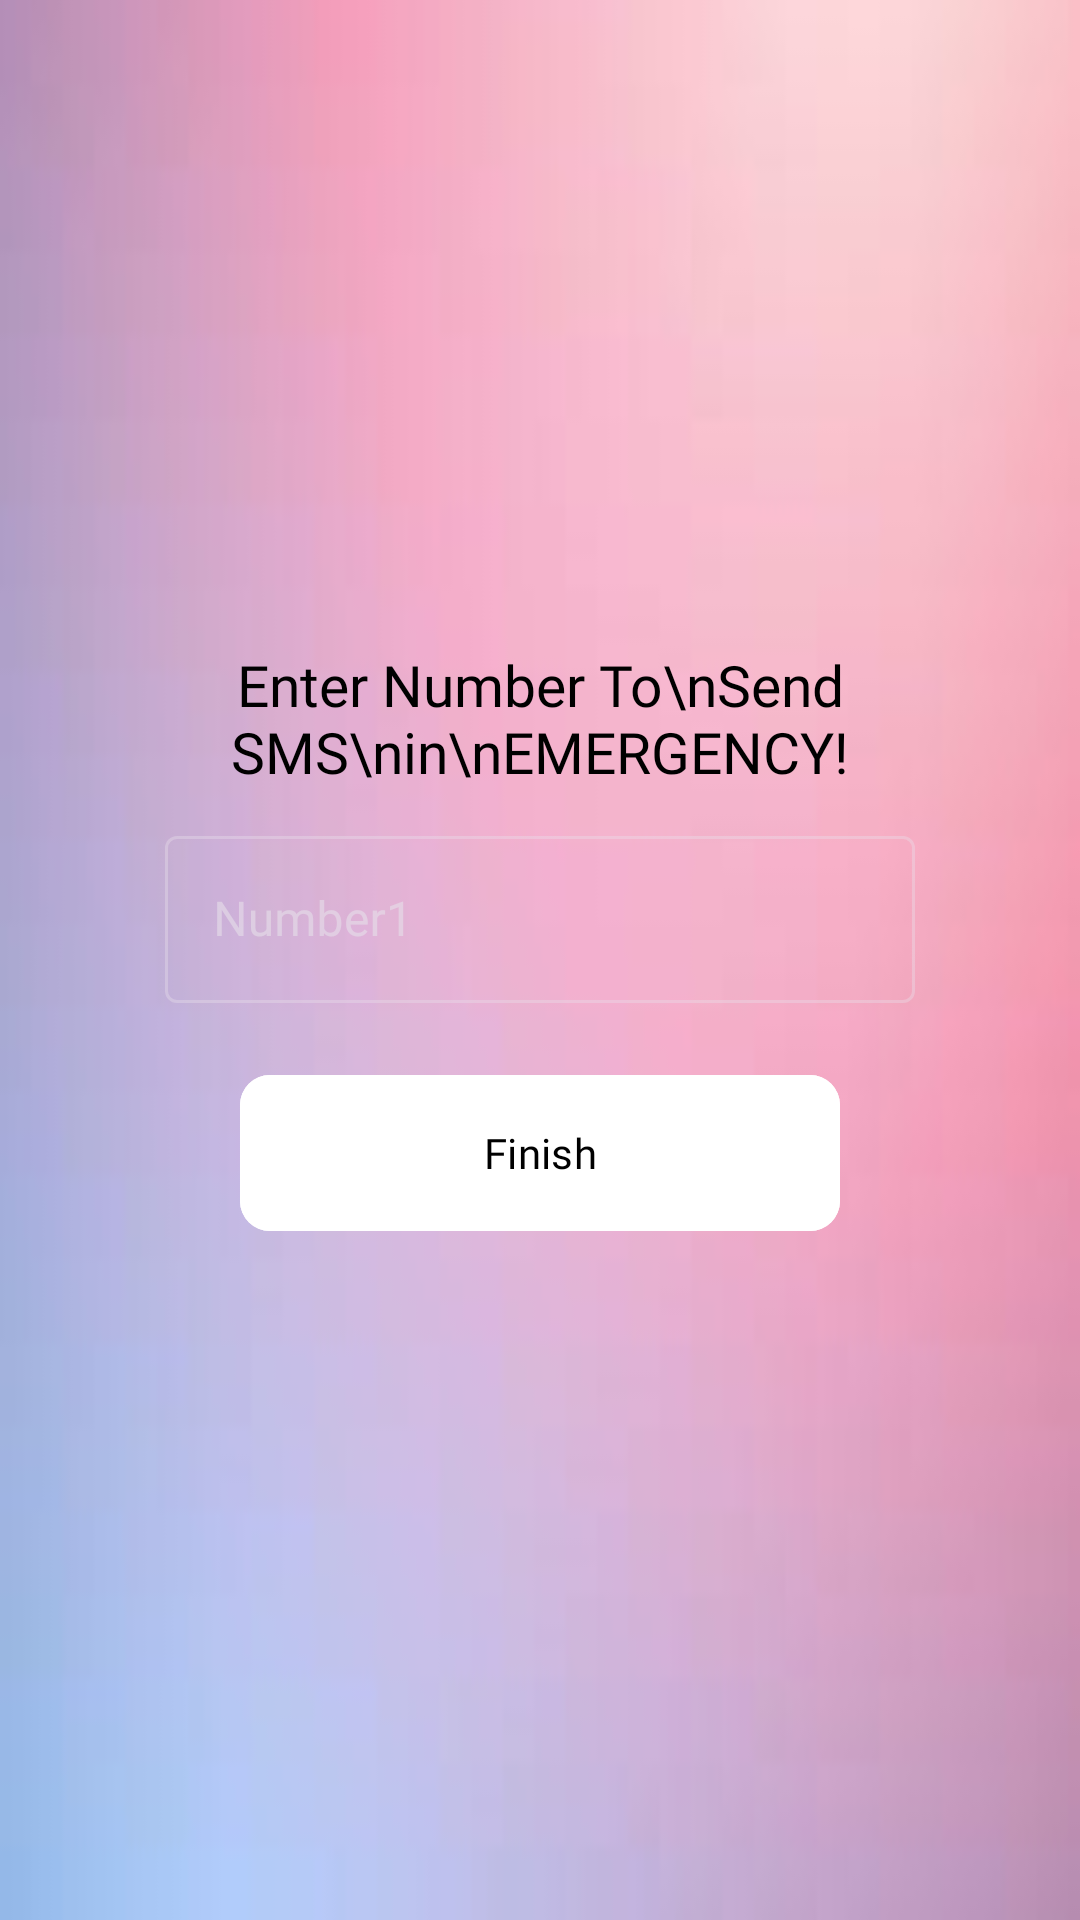

Here is an Android app screen rendered from its layout file. Give the layout XML and the strings, colors and styles it references.
<!-- AndroidManifest.xml: application theme Theme.Material3.Dark -->
<!-- res/layout/activity_registernumber.xml -->
<?xml version="1.0" encoding="utf-8"?>
<RelativeLayout xmlns:android="http://schemas.android.com/apk/res/android"
    xmlns:app="http://schemas.android.com/apk/res-auto"
    xmlns:tools="http://schemas.android.com/tools"
    android:layout_width="match_parent"
    android:background="@drawable/download"
    android:layout_height="match_parent"
    tools:context=".RegisterNumberActivity">

    <RelativeLayout
        android:layout_width="wrap_content"
        android:layout_height="wrap_content"
        android:layout_centerInParent="true">

        <TextView
            android:layout_width="wrap_content"
            android:layout_height="wrap_content"
            android:layout_centerHorizontal="true"
            android:text="Enter Number To\nSend SMS\nin\nEMERGENCY!"
            android:textSize="19sp"
            android:fontFamily="@font/varela_round"
            android:textColor="@color/black"
            android:id="@+id/text1"
            android:textAlignment="center"/>

        <com.google.android.material.textfield.TextInputLayout
            android:layout_width="250dp"
            android:layout_height="wrap_content"
            android:layout_centerHorizontal="true"
            android:layout_margin="10dp"
            android:id="@+id/number"
            android:outlineAmbientShadowColor="@color/black"
            android:layout_below="@id/text1"
            style="@style/Widget.MaterialComponents.TextInputLayout.OutlinedBox">
            <com.google.android.material.textfield.TextInputEditText
                android:layout_width="match_parent"
                android:hint="Number1"
                android:inputType="numberDecimal"
                android:id="@+id/numberEdit"
                android:maxLength="10"
                android:fontFamily="@font/varela_round"
                android:textAlignment="center"
                android:textColor="@color/black"
                android:layout_height="match_parent"/>

        </com.google.android.material.textfield.TextInputLayout>


        <com.google.android.material.button.MaterialButton
            android:layout_width="200dp"
            android:layout_height="60dp"
            android:layout_margin="10dp"
            android:onClick="saveNumber"
            android:textColor="@color/black"
            app:cornerRadius="10dp"
            android:layout_below="@id/number"
            android:layout_centerHorizontal="true"
            android:fontFamily="@font/varela_round"
            android:backgroundTint="#ffffff"
            android:text="Finish"/>

    </RelativeLayout>




</RelativeLayout>
<!-- resources referenced by this layout -->
<resources>
  <!-- drawable download: jpg bitmap (drawable, 2869 bytes) -->
  <!-- not gathered from this repository: default colours our renderer supplied (Android Studio template values) -->
  <color name="black">#FF000000</color>
</resources>
